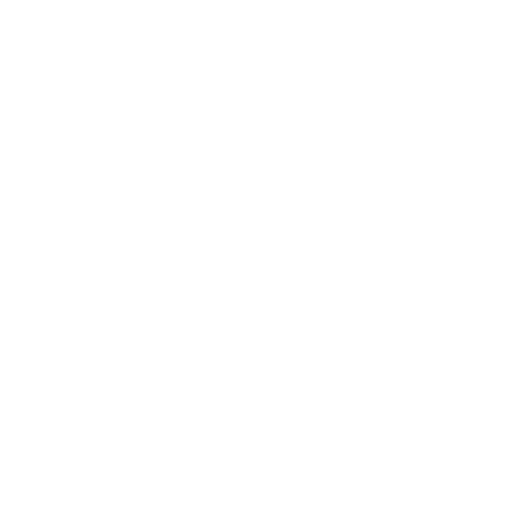
t = 0.00 s
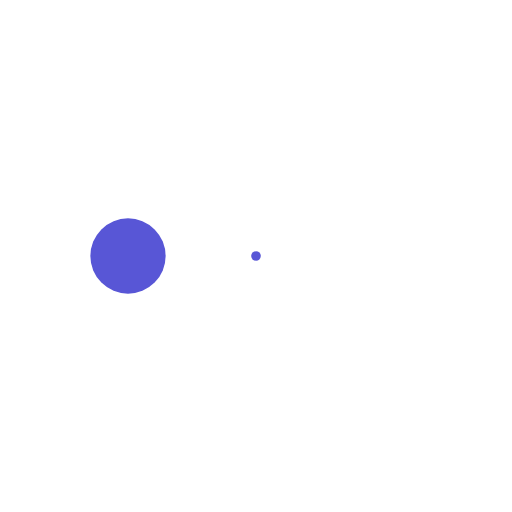
t = 0.38 s
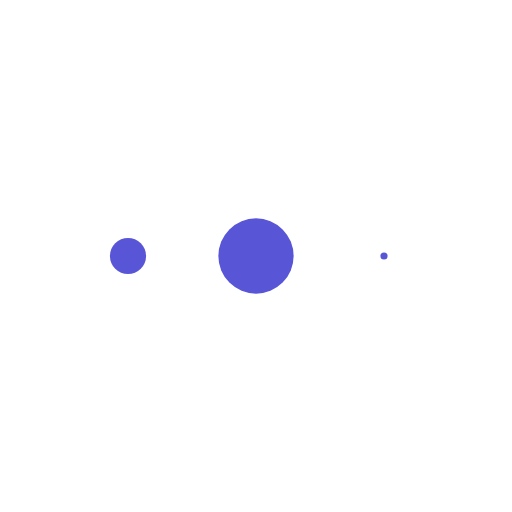
t = 0.71 s
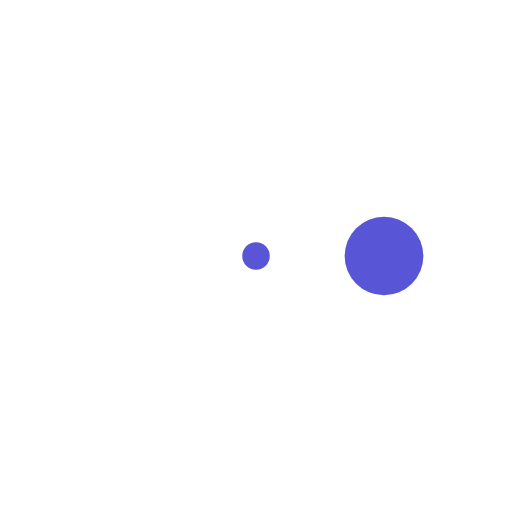
t = 1.08 s
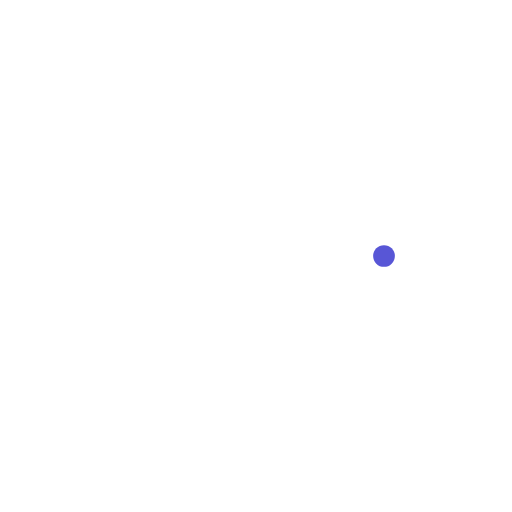
t = 1.46 s
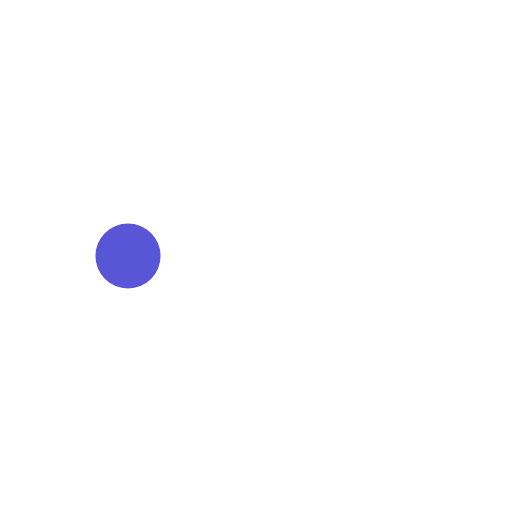
t = 1.80 s

The animated SVG that drew these frames (rendered in a browser with its animation timeline set to each time). Animation: 3 SMIL elements (animate=3); one cycle of 2.17 s, repeats indefinitely.

<svg xmlns="http://www.w3.org/2000/svg" width="1em" height="1em" viewBox="0 0 24 24"><circle cx="18" cy="12" r="0" fill="#5856d6"><animate attributeName="r" begin=".67" calcMode="spline" dur="1.5s" keySplines="0.2 0.2 0.4 0.8;0.2 0.2 0.4 0.8;0.2 0.2 0.4 0.8" repeatCount="indefinite" values="0;2;0;0"/></circle><circle cx="12" cy="12" r="0" fill="#5856d6"><animate attributeName="r" begin=".33" calcMode="spline" dur="1.5s" keySplines="0.2 0.2 0.4 0.8;0.2 0.2 0.4 0.8;0.2 0.2 0.4 0.8" repeatCount="indefinite" values="0;2;0;0"/></circle><circle cx="6" cy="12" r="0" fill="#5856d6"><animate attributeName="r" begin="0" calcMode="spline" dur="1.5s" keySplines="0.2 0.2 0.4 0.8;0.2 0.2 0.4 0.8;0.2 0.2 0.4 0.8" repeatCount="indefinite" values="0;2;0;0"/></circle></svg>
